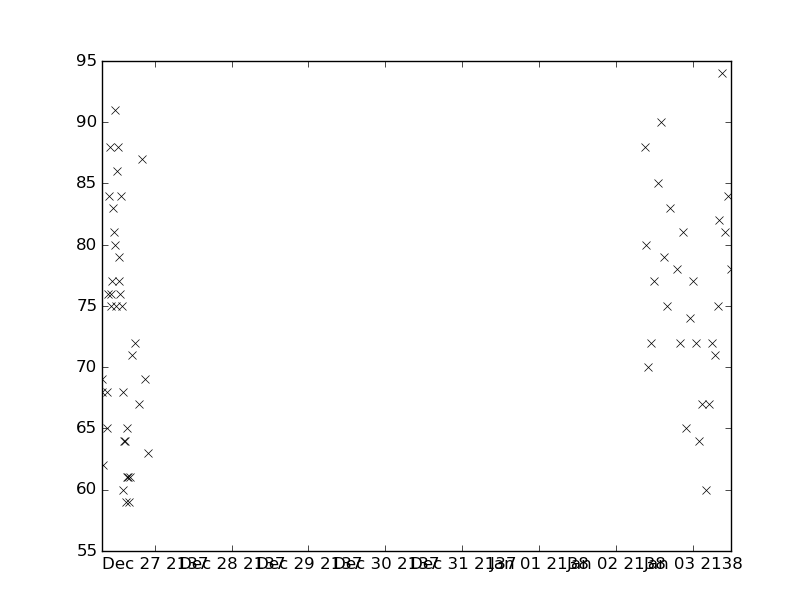

Data behind this chart, as committed beside it:
values, datetimes
75.0, 2137-12-26T13:45:00
68.0, 2137-12-26T14:00:00
60.0, 2137-12-26T14:15:00
64.0, 2137-12-26T14:30:00
64.0, 2137-12-26T14:45:00
59.0, 2137-12-26T15:00:00
65.0, 2137-12-26T15:15:00
61.0, 2137-12-26T15:30:00
61.0, 2137-12-26T15:45:00
59.0, 2137-12-26T16:00:00
61.0, 2137-12-26T16:21:00
71.0, 2137-12-26T17:00:00
72.0, 2137-12-26T18:00:00
67.0, 2137-12-26T19:00:00
87.0, 2137-12-26T20:00:00
69.0, 2137-12-26T21:00:00
63.0, 2137-12-26T22:00:00
88.0, 2138-01-02T09:09:00
65.0, 2137-12-26T09:00:00
68.0, 2137-12-26T09:15:00
76.0, 2137-12-26T09:30:00
84.0, 2137-12-26T09:45:00
88.0, 2137-12-26T10:00:00
75.0, 2137-12-26T10:15:00
76.0, 2137-12-26T10:30:00
77.0, 2137-12-26T10:45:00
83.0, 2137-12-26T11:00:00
81.0, 2137-12-26T11:15:00
91.0, 2137-12-26T11:30:00
80.0, 2137-12-26T11:45:00
75.0, 2137-12-26T12:00:00
86.0, 2137-12-26T12:15:00
88.0, 2137-12-26T12:30:00
77.0, 2137-12-26T12:45:00
79.0, 2137-12-26T13:00:00
76.0, 2137-12-26T13:15:00
84.0, 2137-12-26T13:30:00
69.0, 2137-12-26T07:26:00
68.0, 2137-12-26T07:33:00
62.0, 2137-12-26T08:00:00
67.0, 2138-01-03T05:00:00
72.0, 2138-01-03T06:00:00
71.0, 2138-01-03T07:00:00
75.0, 2138-01-03T08:00:00
82.0, 2138-01-03T08:16:00
94.0, 2138-01-03T09:00:00
81.0, 2138-01-03T10:00:00
84.0, 2138-01-03T11:00:00
79.0, 2138-01-02T15:00:00
75.0, 2138-01-02T16:00:00
83.0, 2138-01-02T17:00:00
78.0, 2138-01-02T19:00:00
72.0, 2138-01-02T20:00:00
81.0, 2138-01-02T21:00:00
65.0, 2138-01-02T22:00:00
78.0, 2138-01-03T12:00:00
74.0, 2138-01-02T23:00:00
77.0, 2138-01-03T00:00:00
72.0, 2138-01-03T01:00:00
64.0, 2138-01-03T02:00:00
... 8 more rows
